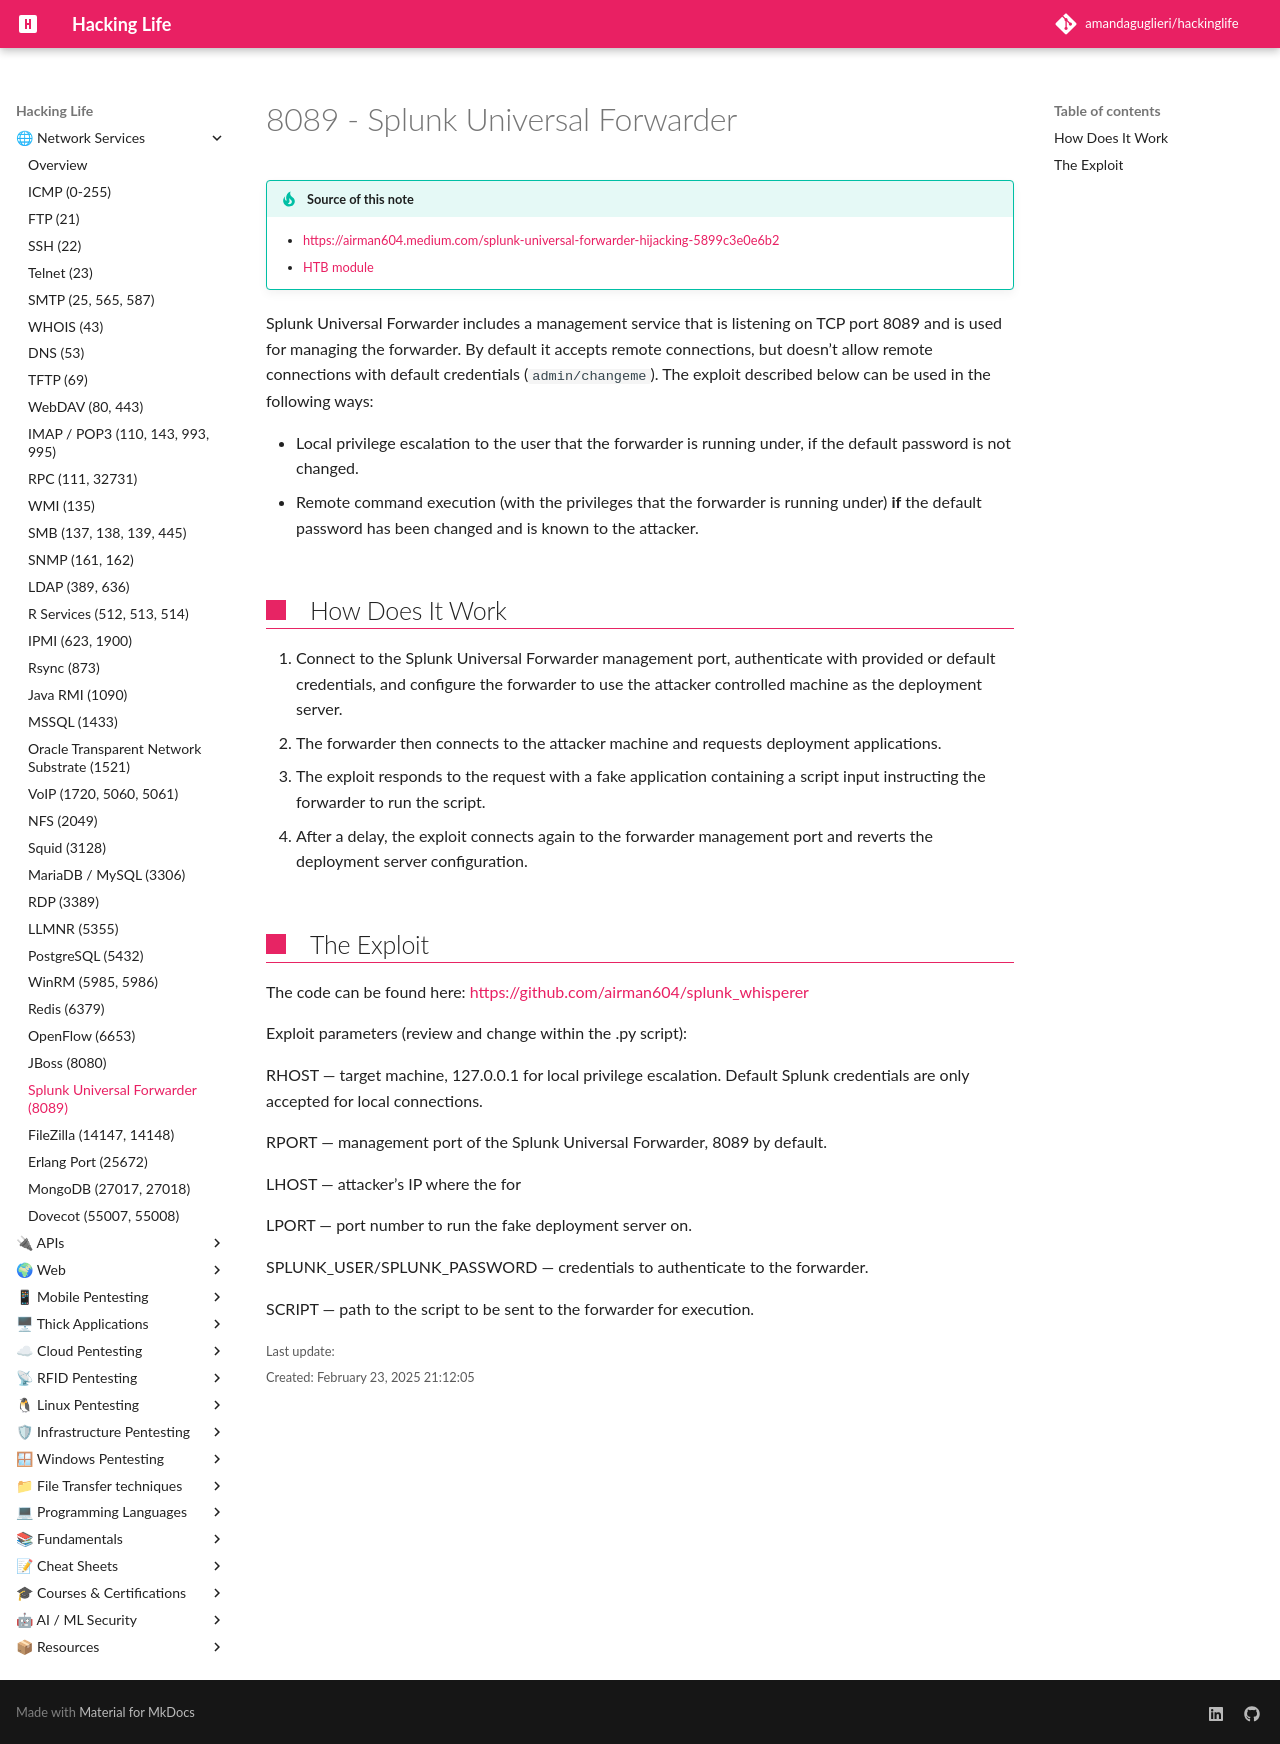

repository: amandaguglieri/hackinglife · page: 8089-splunk-universal-forwarder/index.html · generator: mkdocs

---
title: 8089 - Splunk Universal Forwarder
author: amandaguglieri
draft: false
TableOfContents: true
tags:
  - mongodb
  - port
  - "8089"
---
# 8089 - Splunk Universal Forwarder

!!! tip "Source of this note"
	- [https://airman604.medium.com/splunk-universal-forwarder-hijacking-5899c3e0e6b2](https://airman604.medium.com/splunk-universal-forwarder-hijacking-5899c3e0e6b2)
	- [HTB module](https://academy.hackthebox.com/module/67/section/926)

Splunk Universal Forwarder includes a management service that is listening on TCP port 8089 and is used for managing the forwarder. By default it accepts remote connections, but doesn’t allow remote connections with default credentials (`admin/changeme`). The exploit described below can be used in the following ways:

- Local privilege escalation to the user that the forwarder is running under, if the default password is not changed.
- Remote command execution (with the privileges that the forwarder is running under) **if** the default password has been changed and is known to the attacker.


## How Does It Work

1. Connect to the Splunk Universal Forwarder management port, authenticate with provided or default credentials, and configure the forwarder to use the attacker controlled machine as the deployment server.
2. The forwarder then connects to the attacker machine and requests deployment applications.
3. The exploit responds to the request with a fake application containing a script input instructing the forwarder to run the script.
4. After a delay, the exploit connects again to the forwarder management port and reverts the deployment server configuration.


## The Exploit

The code can be found here: [https://github.com/airman604/splunk_whisperer](https://github.com/airman604/splunk_whisperer)

Exploit parameters (review and change within the .py script):

RHOST — target machine, 127.0.0.1 for local privilege escalation. Default Splunk credentials are only accepted for local connections.

RPORT — management port of the Splunk Universal Forwarder, 8089 by default.

LHOST — attacker’s IP where the for

LPORT — port number to run the fake deployment server on.

SPLUNK_USER/SPLUNK_PASSWORD — credentials to authenticate to the forwarder.

SCRIPT — path to the script to be sent to the forwarder for execution.
